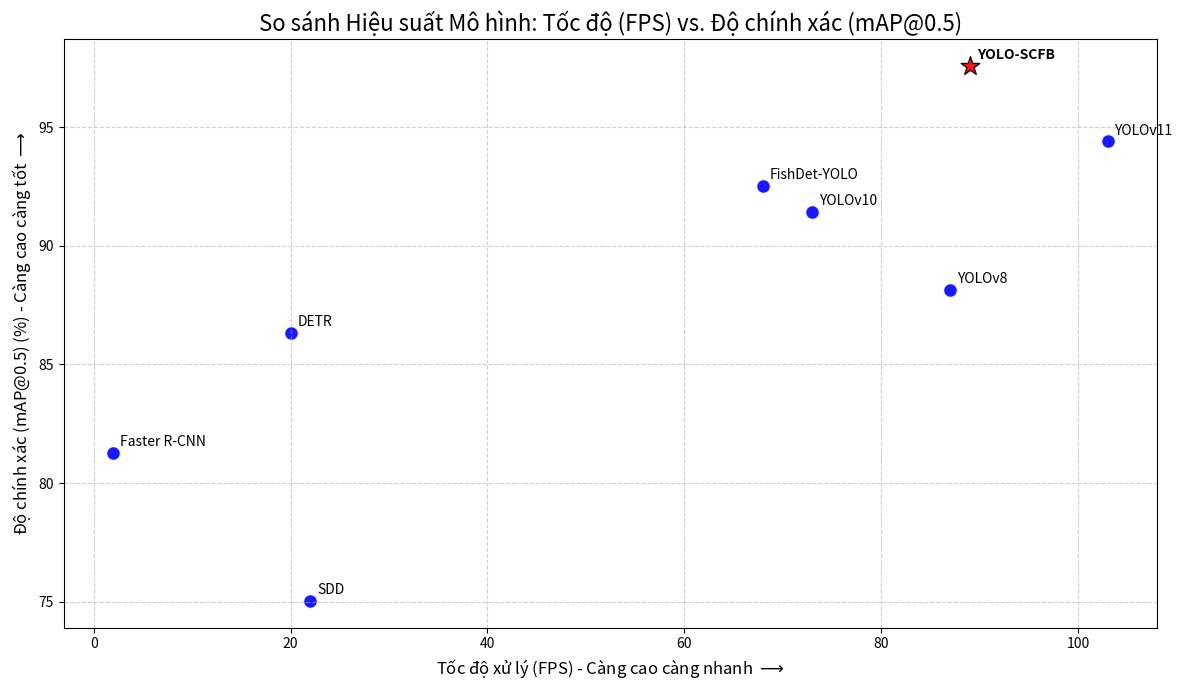

Reproduce this figure in Python.
import pandas as pd
import matplotlib.pyplot as plt

data = {
    'Model': [
        'SDD', 
        'Faster R-CNN', 
        'YOLOv8', 
        'YOLOv10', 
        'YOLOv11', 
        'DETR', 
        'FishDet-YOLO', 
        'YOLO-SCFB'
    ],
    'FPS': [
        22, 
        2, 
        87, 
        73, 
        103, 
        20, 
        68, 
        89
    ],
    'mAP50': [
        75.03, 
        81.28, 
        88.12, 
        91.44, 
        94.39, 
        86.34, 
        92.5, 
        97.58
    ]
}

df = pd.DataFrame(data)

print("--- Dữ liệu dưới dạng Bảng (Pandas DataFrame) ---")
print(df)
print("\n" + "="*50 + "\n")

plt.figure(figsize=(12, 7))

for i, row in df.iterrows():
    model_name = row['Model']
    fps_val = row['FPS']
    map50_val = row['mAP50']
    
    # Khởi tạo các thuộc tính mặc định
    marker_style = 'o'
    marker_size = 100
    marker_color = 'blue'
    edge_color = 'w'
    font_weight = 'normal' # Mặc định là normal (không in đậm)

    if model_name == 'YOLO-SCFB':
        marker_style = '*' # Ngôi sao
        marker_size = 200  # Kích thước lớn hơn
        marker_color = 'red'
        edge_color = 'black'
        font_weight = 'bold' # Đặt in đậm cho YOLO-SCFB
        
    plt.scatter(
        fps_val, 
        map50_val, 
        s=marker_size, 
        alpha=0.9, 
        c=marker_color, 
        edgecolors=edge_color, 
        marker=marker_style, 
        label=model_name
    )
    
    plt.annotate(
        model_name,
        (fps_val, map50_val),
        textcoords="offset points",
        xytext=(5, 5),
        ha='left',
        fontsize=10, # Có thể điều chỉnh cỡ chữ nếu muốn
        fontweight=font_weight # Áp dụng thuộc tính in đậm
    )

plt.title('So sánh Hiệu suất Mô hình: Tốc độ (FPS) vs. Độ chính xác (mAP@0.5)', fontsize=16)
plt.xlabel('Tốc độ xử lý (FPS) - Càng cao càng nhanh $\longrightarrow$', fontsize=12)
plt.ylabel('Độ chính xác (mAP@0.5) (%) - Càng cao càng tốt $\longrightarrow$', fontsize=12)

plt.grid(True, linestyle='--', alpha=0.6)
plt.tight_layout()

print("Đang hiển thị biểu đồ so sánh FPS và mAP50 với YOLO-SCFB in đậm và là hình ngôi sao...")
plt.show()